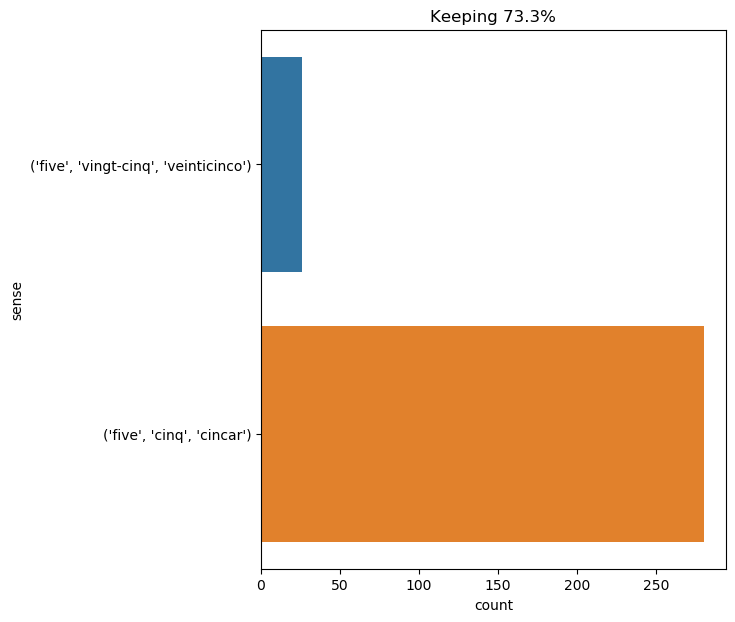

The data file committed next to this chart (first rows):
text, ind, sense, label
" the man was elderly and infirm . we ca…, 35, ('five', 'cinq', 'cincar'), 0
five corpses , stretched on the bank !, 0, ('five', 'cinq', 'cincar'), 0
in essence , on july 20 , 1866 , the ste…, 27, ('five', 'cinq', 'cincar'), 0
the iron , prepared previously in long t…, 49, ('five', 'vingt-cinq', 'veinticinco'), 1
finally , the engineer obtained wires fr…, 25, ('five', 'cinq', 'cincar'), 0
this accident happened around five o'clo…, 4, ('five', 'cinq', 'cincar'), 0
it was ten o'clock in the morning when t…, 19, ('five', 'cinq', 'cincar'), 0
the river still measured from sixty to s…, 16, ('five', 'cinq', 'cincar'), 0
the engineer therefore manifested some i…, 19, ('five', 'cinq', 'cincar'), 0
" my uncle in madeira is dead , and he l…, 12, ('five', 'cinq', 'cincar'), 0
there , on the bank , in the position in…, 28, ('five', 'cinq', 'cincar'), 0
however , pencroft had thought of doing …, 39, ('five', 'cinq', 'cincar'), 0
when d’artagnan arrived in sight of the …, 25, ('five', 'cinq', 'cincar'), 0
he calculated that they were still five …, 6, ('five', 'cinq', 'cincar'), 0
phileas fogg and his servant seated them…, 19, ('five', 'cinq', 'cincar'), 0
it was nearly five o'clock ., 3, ('five', 'cinq', 'cincar'), 0
" but do you know , " returned pencroft …, 17, ('five', 'cinq', 'cincar'), 0
" now we must see what would be the effe…, 56, ('five', 'cinq', 'cincar'), 0
" very well ; but it is already five o’c…, 8, ('five', 'cinq', 'cincar'), 0
they thought they saw the dark forms of …, 37, ('five', 'cinq', 'cincar'), 0
she will receive five shillings per day …, 3, ('five', 'cinq', 'cincar'), 0
" directly from brindisi ; she takes on …, 19, ('five', 'cinq', 'cincar'), 0
richelieu counted on his fingers , and s…, 21, ('five', 'cinq', 'cincar'), 0
richelieu counted on his fingers , and s…, 34, ('five', 'cinq', 'cincar'), 0
richelieu counted on his fingers , and s…, 45, ('five', 'cinq', 'cincar'), 0
" could you ring him up?--thank you ! an…, 18, ('five', 'cinq', 'cincar'), 0
either he has already returned to tabor …, 24, ('five', 'cinq', 'cincar'), 0
there only remains , then , the question…, 10, ('five', 'cinq', 'cincar'), 0
nightfall did n't interrupt my observati…, 68, ('five', 'cinq', 'cincar'), 0
however , during the first week of april…, 28, ('five', 'cinq', 'cincar'), 0
the fishing did not take five minutes , …, 5, ('five', 'cinq', 'cincar'), 0
" yes ; nearly five years since to rober…, 4, ('five', 'cinq', 'cincar'), 0
in this waiting room were five or six of…, 5, ('five', 'cinq', 'cincar'), 0
it was already five o'clock , and there …, 3, ('five', 'cinq', 'cincar'), 0
" my watch ? a family watch , monsieur ,…, 24, ('five', 'cinq', 'cincar'), 0
it was a jaguar of a size at least equal…, 22, ('five', 'cinq', 'cincar'), 0
the stable now contained five onagers , …, 4, ('five', 'cinq', 'cincar'), 0
they then rang the bell , and carrying a…, 13, ('five', 'cinq', 'cincar'), 0
this first moment had been delayed five …, 6, ('five', 'cinq', 'cincar'), 0
" one would say too , " observed herbert…, 30, ('five', 'cinq', 'cincar'), 0
" yes , sire , and one wounded man ; so …, 34, ('five', 'cinq', 'cincar'), 0
about four o'clock , pencroft leaving th…, 27, ('five', 'cinq', 'cincar'), 0
from the extremity of the promontory whi…, 21, ('five', 'cinq', 'cincar'), 0
twenty - five miles off the coast termin…, 2, ('five', 'vingt-cinq', 'veinticinco'), 1
" but this encounter , sire , is quite o…, 30, ('five', 'cinq', 'cincar'), 0
as for conversation , there are only fiv…, 7, ('five', 'cinq', 'cincar'), 0
we were seated on the platform next to a…, 77, ('five', 'cinq', 'cincar'), 0
have you understood how top was able to …, 11, ('five', 'cinq', 'cincar'), 0
" well , i understand that they get five…, 8, ('five', 'cinq', 'cincar'), 0
" yes , sir , but the chance of five pou…, 9, ('five', 'cinq', 'cincar'), 0
" it 's just as i imagined it , " said s…, 39, ('five', 'cinq', 'cincar'), 0
the principal chain of the vindhias was …, 35, ('five', 'vingt-cinq', 'veinticinco'), 1
what he had clearly gained in all this w…, 13, ('five', 'cinq', 'cincar'), 0
at half - past five there was a rattle o…, 4, ('five', 'cinq', 'cincar'), 0
" some of that at the bottom , near the …, 16, ('five', 'vingt-cinq', 'veinticinco'), 1
" as to the man to be depended upon , i …, 35, ('five', 'cinq', 'cincar'), 0
i put into his hand a five - pound note …, 6, ('five', 'cinq', 'cincar'), 0
and it was so ; for five days in success…, 6, ('five', 'cinq', 'cincar'), 0
on march 14 at latitude 55 degrees , i s…, 22, ('five', 'vingt-cinq', 'veinticinco'), 1
one of my friends -- one of my friends ,…, 56, ('five', 'vingt-cinq', 'veinticinco'), 1
... 246 more rows
